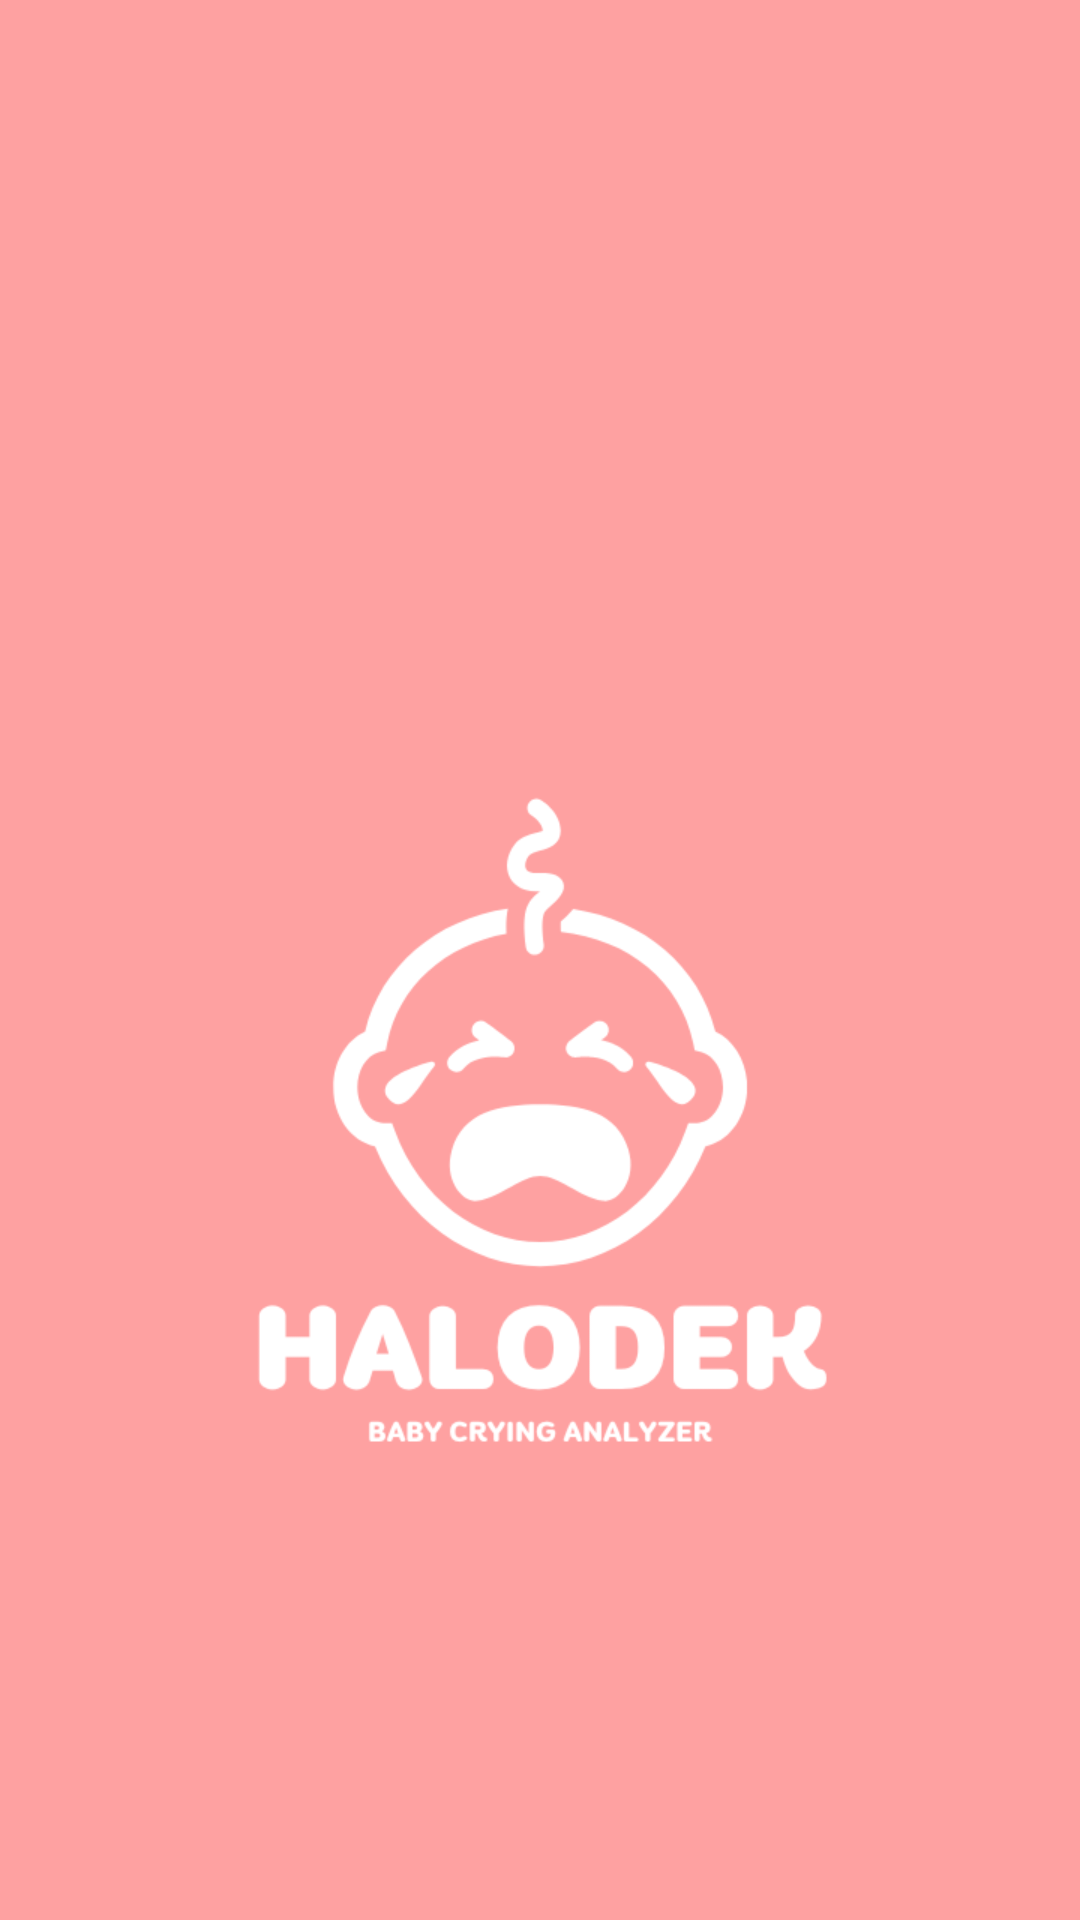

Android layout source for this screen:
<!-- AndroidManifest.xml: application theme Theme.Capstone -->
<!-- res/layout/activity_splash.xml -->
<?xml version="1.0" encoding="utf-8"?>
<RelativeLayout xmlns:android="http://schemas.android.com/apk/res/android"
    android:layout_width="match_parent"
    android:layout_height="match_parent"
    android:background="@color/main_background">

    <ImageView
        android:id="@+id/splash_image"
        android:layout_width="match_parent"
        android:layout_height="250dp"
        android:layout_marginTop="250dp"
        android:src="@drawable/logo" />

</RelativeLayout>
<!-- resources referenced by this layout -->
<resources>
  <color name="main_background">#FEA1A1</color>
  <!-- drawable logo: png bitmap (drawable-v24, 25210 bytes) -->
  <style name="Theme.Capstone" parent="Theme.MaterialComponents.DayNight.NoActionBar">
          
          <item name="colorPrimary">@color/purple_500</item>
          <item name="colorPrimaryVariant">@color/main_background</item>
          <item name="colorOnPrimary">@color/white</item>
          
          <item name="colorSecondary">@color/teal_200</item>
          <item name="colorSecondaryVariant">@color/teal_700</item>
          <item name="colorOnSecondary">@color/white</item>
          
          <item name="android:statusBarColor">?attr/colorPrimaryVariant</item>
          
      </style>
  <color name="purple_500">#FF6200EE</color>
  <color name="white">#FFFFFFFF</color>
  <color name="teal_200">#FF03DAC5</color>
  <color name="teal_700">#FF018786</color>
</resources>
